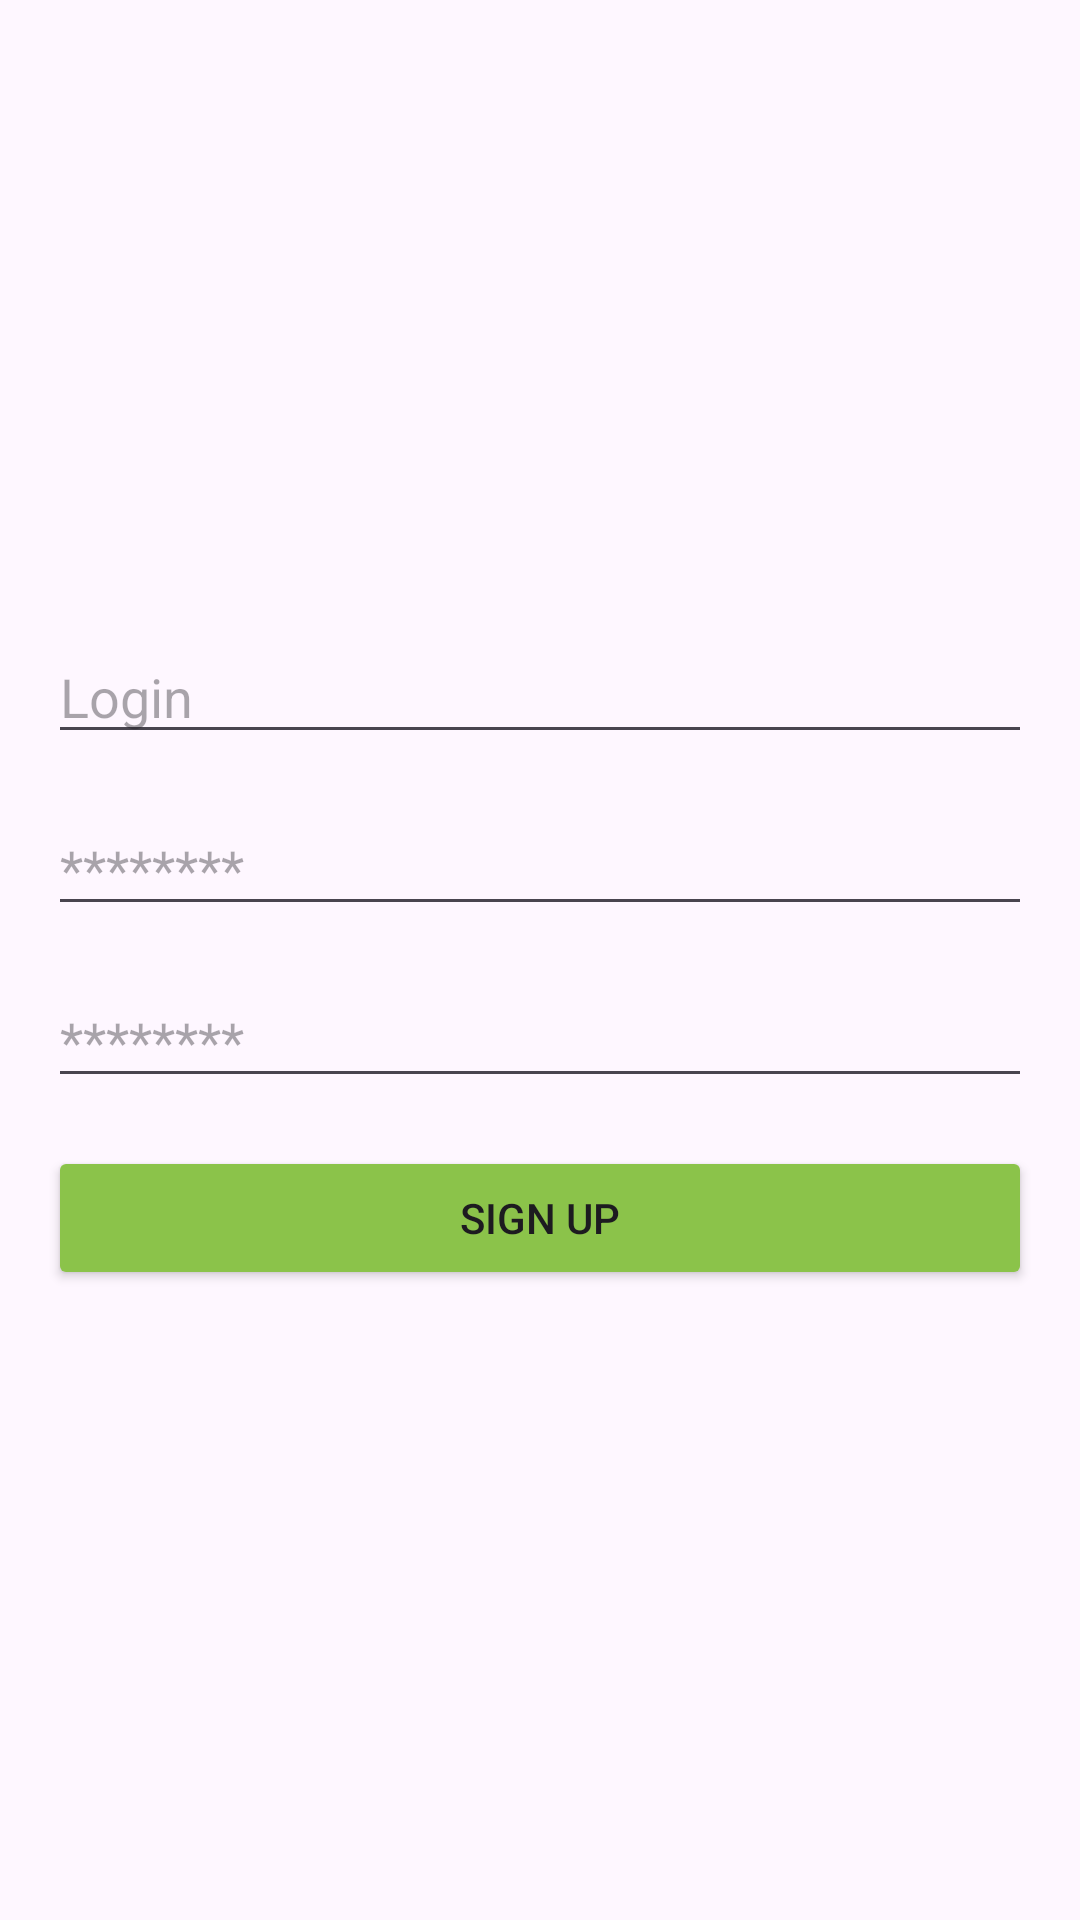

Write the Android layout XML for this screen, with the resource values it uses.
<!-- AndroidManifest.xml: application theme Theme.UserPhotosApp -->
<!-- res/layout/fragment_register.xml -->
<?xml version="1.0" encoding="utf-8"?>
<LinearLayout xmlns:android="http://schemas.android.com/apk/res/android"
    xmlns:tools="http://schemas.android.com/tools"
    android:layout_width="match_parent"
    android:layout_height="match_parent"
    android:orientation="vertical"
    android:gravity="center_vertical"
    android:padding="16dp">

    <EditText
        android:id="@+id/etLogin"
        android:layout_width="match_parent"
        android:layout_height="wrap_content"
        android:inputType="text"
        android:hint="Login"
        tools:ignore="Autofill,HardcodedText" />

    <EditText
        android:id="@+id/etPassword"
        android:layout_width="match_parent"
        android:layout_height="wrap_content"
        android:inputType="textPassword"
        android:hint="********"
        android:layout_marginTop="16dp"
        tools:ignore="Autofill,HardcodedText" />

    <EditText
        android:id="@+id/etRepPassword"
        android:layout_width="match_parent"
        android:layout_height="wrap_content"
        android:inputType="textPassword"
        android:hint="********"
        android:layout_marginTop="16dp"
        tools:ignore="Autofill,HardcodedText" />

    <Button
        android:id="@+id/bSignUp"
        android:layout_width="match_parent"
        android:layout_height="wrap_content"
        android:text="SIGN UP"
        android:backgroundTint="@color/light_green"
        android:layout_marginTop="16dp"
        tools:ignore="HardcodedText" />
</LinearLayout>
<!-- resources referenced by this layout -->
<resources>
  <color name="light_green">#8BC34A</color>
  <style name="Theme.UserPhotosApp" parent="Base.Theme.UserPhotosApp" />
  <style name="Base.Theme.UserPhotosApp" parent="Theme.Material3.DayNight.NoActionBar">
          
          
          <item name="android:statusBarColor">@color/light_green</item>
      </style>
</resources>
